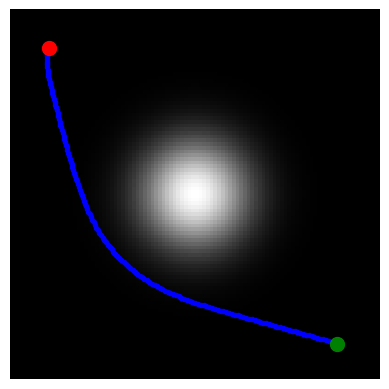

Generate this figure with matplotlib:
import pandas as pd
import numpy as np
import matplotlib.pyplot as plt
from scipy import ndimage

def bilinear_interpolate(im, x, y):
    x = np.asarray(x)
    y = np.asarray(y)

    x0 = np.floor(x).astype(int)
    x1 = x0 + 1
    y0 = np.floor(y).astype(int)
    y1 = y0 + 1

    x0 = np.clip(x0, 0, im.shape[1]-1);
    x1 = np.clip(x1, 0, im.shape[1]-1);
    y0 = np.clip(y0, 0, im.shape[0]-1);
    y1 = np.clip(y1, 0, im.shape[0]-1);

    Ia = im[ y0, x0 ]
    Ib = im[ y1, x0 ]
    Ic = im[ y0, x1 ]
    Id = im[ y1, x1 ]

    wa = (x1-x) * (y1-y)
    wb = (x1-x) * (y-y0)
    wc = (x-x0) * (y1-y)
    wd = (x-x0) * (y-y0)

    return wa*Ia + wb*Ib + wc*Ic + wd*Id

def grad(M, bound="sym", order=1):
    """
        grad - gradient, forward differences
        
          [gx,gy] = grad(M, options);
        or
          g = grad(M, options);
        
          options.bound = 'per' or 'sym'
          options.order = 1 (backward differences)
                        = 2 (centered differences)
        
          Works also for 3D array.
          Assme that the function is evenly sampled with sampling step 1.
        
          See also: div.
        
[redacted]
    """    


    # retrieve number of dimensions
    nbdims = np.ndim(M)
    
    
    if bound == "sym":  
        nx = np.shape(M)[0]
        if order == 1:
            fx = M[np.hstack((np.arange(1,nx),[nx-1])),:] - M
        else:
            fx = (M[np.hstack((np.arange(1,nx),[nx-1])),:] - M[np.hstack(([0],np.arange(0,nx-1))),:])/2.
            # boundary
            fx[0,:] = M[1,:]-M[0,:]
            fx[nx-1,:] = M[nx-1,:]-M[nx-2,:]
            
        if nbdims >= 2:
            ny = np.shape(M)[1]
            if order == 1:
                fy = M[:,np.hstack((np.arange(1,ny),[ny-1]))] - M
            else:
                fy = (M[:,np.hstack((np.arange(1,ny),[ny-1]))] - M[:,np.hstack(([0],np.arange(ny-1)))])/2.
                # boundary
                fy[:,0] = M[:,1]-M[:,0]
                fy[:,ny-1] = M[:,ny-1]-M[:,ny-2]
    
        if nbdims >= 3:
            nz = np.shape(M)[2]
            if order == 1:
                fz = M[:,:,np.hstack((np.arange(1,nz),[nz-1]))] - M
            else:
                fz = (M[:,:,np.hstack((np.arange(1,nz),[nz-1]))] - M[:,:,np.hstack(([0],np.arange(nz-1)))])/2.
                # boundary
                fz[:,:,0] = M[:,:,1]-M[:,:,0]
                fz[:,:,ny-1] = M[:,:,nz-1]-M[:,:,nz-2]            
    else:
        nx = np.shape(M)[0]
        if order == 1:
            fx = M[np.hstack((np.arange(1,nx),[0])),:] - M
        else:
            fx = (M[np.hstack((np.arange(1,nx),[0])),:] - M[np.hstack(([nx-1],np.arange(nx-1))),:])/2.
            
        if nbdims >= 2:
            ny = np.shape(M)[1]
            if order == 1:
                fy = M[:,np.hstack((np.arange(1,ny),[0]))] - M
            else:
                fy = (M[:,np.hstack((np.arange(1,ny),[0]))] - M[:,np.hstack(([ny-1],np.arange(ny-1)))])/2.
        
        if nbdims >= 3:
            nz = np.shape(M)[2]
            if order == 1:
                fz = M[:,:,np.hstack((np.arange(1,nz),[0]))] - M
            else:
                fz = (M[:,:,np.hstack((np.arange(1,nz),[0]))] - M[:,:,np.hstack(([nz-1],np.arange(nz-1)))])/2.   
   
    if nbdims==2:
        fx = np.concatenate((fx[:,:,np.newaxis],fy[:,:,np.newaxis]), axis=2)
    elif nbdims==3:
        fx = np.concatenate((fx[:,:,:,np.newaxis],fy[:,:,:,np.newaxis],fz[:,:,:,np.newaxis]),axis=3)
    
    return fx

def imageplot(f, str='', sbpt=[]):
    """
        Use nearest neighbor interpolation for the display.
    """
    if sbpt != []:
        plt.subplot(sbpt[0], sbpt[1], sbpt[2])
    imgplot = plt.imshow(f, interpolation='nearest')
    imgplot.set_cmap('gray')
    plt.axis('off')

def perform_dijstra_fm(W, pstart, niter=np.inf, method='dijstr', bound='sym', svg_rate=10):
    n = W.shape[0]
    neigh = np.array([[1, -1, 0, 0], [0, 0,  1, -1]])

    def symmetrize(x,n):
        if (x<0):
            x = -x;
        elif (x>=n):
            x = 2*(n-1)-x
        return x

    if bound=='per':
        boundary = lambda x: np.mod(x,n)
    else:
        boundary = lambda x: [symmetrize(x[0],n), symmetrize(x[1],n)] # todo

    ind2sub1 = lambda k: [int( (k-np.fmod(k,n))/n ), np.fmod(k,n)]
    sub2ind1 = lambda u: int( u[0]*n + u[1] )
    Neigh = lambda k,i: sub2ind1(boundary(ind2sub1(k) + neigh[:,i]))
    extract   = lambda x,I: x[I]
    extract1d = lambda x,I: extract(x.flatten(),I)

    nstart = pstart.shape[1]
    I = list( np.zeros( (nstart, 1) ) )
    for i in np.arange(0, nstart):
        I[i] = int( sub2ind1(pstart[:,i]) )

    D = np.zeros( (n,n) ) + np.inf # current distance
    for i in np.arange(0, nstart):
        D[pstart[0,i],pstart[1,i]] = 0

    S = np.zeros( (n,n) )
    for i in np.arange(0, nstart):
        S[pstart[0,i],pstart[1,i]] = 1 # open

    iter = 0
    q = 100  # maximum number of saves
    Dsvg = np.zeros( (n,n,q) )
    Ssvg = np.zeros( (n,n,q) )
    while ( not(I==[]) & (iter<=niter) ):
        iter = iter+1;
        if iter==niter:
            break
        j = np.argsort( extract1d(D,I)  )
        if np.ndim(j)==0:
            j = [j]
        j = j[0]
        i = I[j]
        a = I.pop(j)
        u = ind2sub1(i);
        S[u[0],u[1]] = -1
        J = []
        for k in np.arange(0,4):
            j = Neigh(i,k)
            if extract1d(S,j)!=-1:
                J.append(j)
                if extract1d(S,j)==0:
                    u = ind2sub1(j)
                    S[u[0],u[1]] = 1
                    I.append(j)
        DNeigh = lambda D,k: extract1d(D,Neigh(j,k))
        for j in J:
            dx = min(DNeigh(D,0), DNeigh(D,1))
            dy = min(DNeigh(D,2), DNeigh(D,3))
            u = ind2sub1(j)
            w = extract1d(W,j);
            if method=='dijstr':
                D[u[0],u[1]] = min(dx + w, dy + w)
            else:
                Delta = 2*w - (dx-dy)**2
                if (Delta>=0):
                    D[u[0],u[1]] = (dx + dy + np.sqrt(Delta))/ 2
                else:
                    D[u[0],u[1]] = min(dx + w, dy + w)
        t = iter/svg_rate
        if (np.mod(iter,svg_rate)==0) & (t<q):
            print (t)
            Dsvg[:,:,int(t-1)] = D
            Ssvg[:,:,int(t-1)] = S

    Dsvg = Dsvg[:,:,:int(t-1)]
    Ssvg = Ssvg[:,:,:int(t-1)]
    return (D,Dsvg,Ssvg);

def exo3(x0,W):
    """
    Compute the distance map to these starting point using the FM algorithm.
    """
    n = W.shape[0]
    pstart = np.transpose(np.array([x0]))
    [D,Dsvg,Ssvg] = perform_dijstra_fm(W, pstart, np.inf,'fm', 'sym',n*6)
    # display
    k = 8
    displ = lambda D: np.cos(2*np.pi*k*D/ max(D.flatten()))
    plt.figure()
    imageplot(displ(D))
    plt.set_cmap('jet')
    plt.savefig('out-560.png')
    return D


def exo4(tau,x0,x1,G):
    """
    Perform the full geodesic path extraction by iterating the gradient
    descent. You must be very careful when the path become close to
    $x_0$, because the distance function is not differentiable at this
    point. You must stop the iteration when the path is close to $x_0$.
    """
    n = G.shape[0]
    Geval = lambda G,x: bilinear_interpolate(G[:,:,0], np.imag(x), np.real(x) ) + 1j * bilinear_interpolate(G[:,:,1],np.imag(x), np.real(x))
    niter = 1.5*n/tau;
    # init gamma
    gamma = [x1]
    xtgt = x0[0] + 1j*x0[1]
    for i in np.arange(0,niter):
        g = Geval(G, gamma[-1] )
        gamma.append( gamma[-1] - tau*g )
        if abs(gamma[-1]-xtgt)<1:
            break
    gamma.append( xtgt )
    return gamma


n = 100
x = np.linspace(-1, 1, n)
[Y, X] = np.meshgrid(x, x)
sigma = .2
W = 1 + 8 * np.exp(-(X**2 + Y**2)/ (2*sigma**2))
x0 = [round(.1*n), round(.1*n)]
D = exo3(x0,W)

G0 = grad(D)
d = np.sqrt(np.sum(G0**2, axis=2))
U = np.zeros((n,n,2))
U[:,:,0] = d
U[:,:,1] = d
G = G0 / U
tau = .8
x1 = round(.9*n) + 1j*round(.88*n)
gamma = [x1]

Geval = lambda G,x: bilinear_interpolate(G[:,:,0], np.imag(x), np.real(x) ) + 1j * bilinear_interpolate(G[:,:,1],np.imag(x), np.real(x))
g = Geval(G, gamma[-1] )
gamma.append( gamma[-1] - tau*g )
gamma = exo4(tau,x0,x1,G)

imageplot(W) 
plt.set_cmap('gray')
h = plt.plot(np.imag(gamma), np.real(gamma), '.b', linewidth=2)
h = plt.plot(x0[1], x0[0], '.r', markersize=20)
h = plt.plot(np.imag(x1), np.real(x1), '.g', markersize=20)
plt.savefig('out-760.png')

